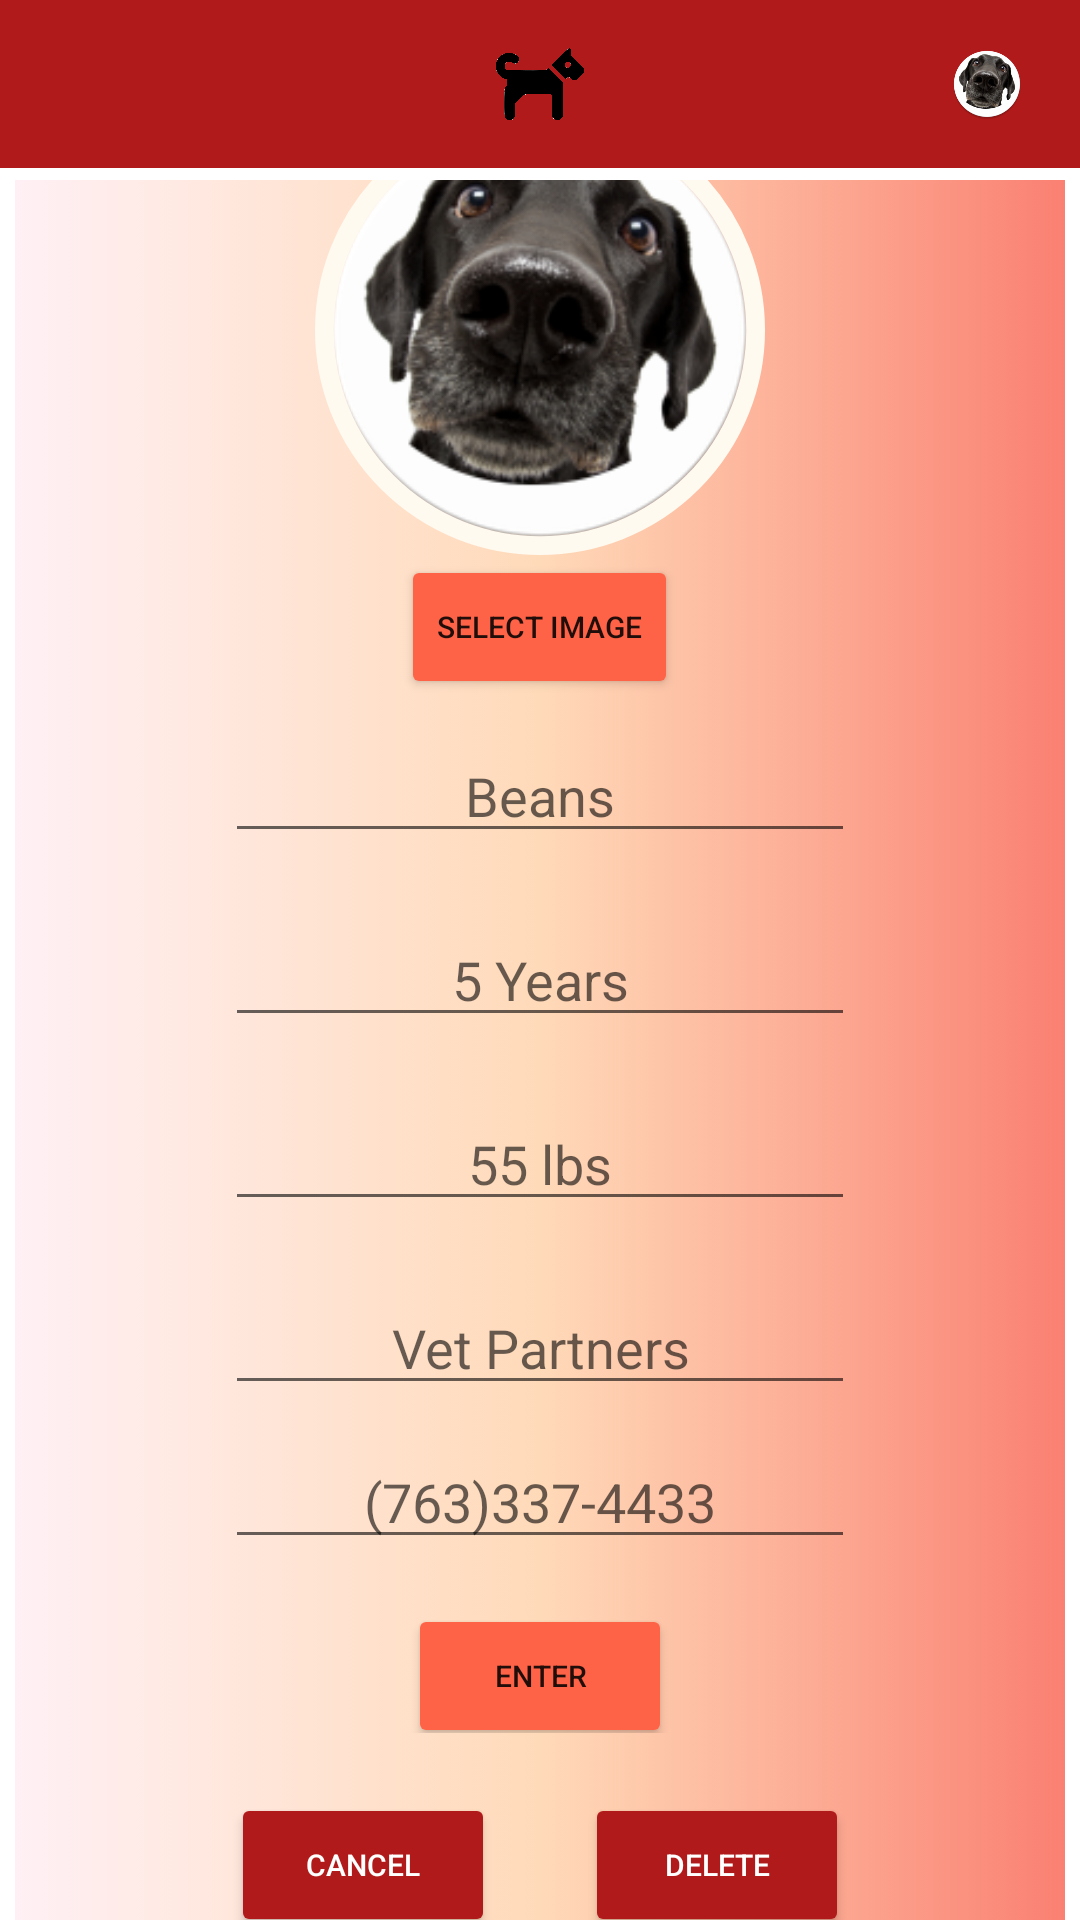

Android layout source for this screen:
<!-- AndroidManifest.xml: application theme Theme.Petmergency -->
<!-- res/layout/activity_edit_dog3.xml -->
<?xml version="1.0" encoding="utf-8"?>
<RelativeLayout xmlns:android="http://schemas.android.com/apk/res/android"
    xmlns:app="http://schemas.android.com/apk/res-auto"
    xmlns:tools="http://schemas.android.com/tools"
    android:layout_width="match_parent"
    android:layout_height="match_parent"
    tools:context=".Edit_Dog3">
    <include layout="@layout/toolbar3"/>

    <LinearLayout
        android:layout_width="match_parent"
        android:layout_height="wrap_content"
        android:layout_marginTop="60dp"
        android:gravity="center"
        android:orientation="vertical">

        <LinearLayout
            android:id="@+id/create_profile_card"
            android:layout_width="350dp"
            android:layout_height="650dp"
            android:orientation="vertical"
            android:background="@drawable/fade_animated">

            <ImageView
                android:layout_marginTop="10dp"
                android:layout_gravity="center"
                android:layout_width="150dp"
                android:layout_height="150dp"
                android:id="@+id/profile_pic"
                android:src="@drawable/dog4"/>
            <Button
                android:layout_width="wrap_content"
                android:layout_height="wrap_content"
                android:layout_gravity="center"
                android:id="@+id/select_profile_pic"
                android:text="Select Image"
                android:textSize="10dp"
                android:backgroundTint="@color/Tomato"/>


            <LinearLayout
                android:layout_width="wrap_content"
                android:layout_height="wrap_content"
                android:layout_gravity="center"
                android:layout_marginTop="10dp">

                <EditText
                    android:id="@+id/edit_name"
                    android:layout_width="wrap_content"
                    android:layout_height="wrap_content"
                    android:ems="10"
                    android:inputType="textPersonName"
                    android:hint="Beans"
                    android:gravity="center_horizontal"/>

            </LinearLayout>

            <LinearLayout
                android:layout_width="wrap_content"
                android:layout_height="wrap_content"
                android:layout_gravity="center"
                android:layout_marginTop="20dp">

                <EditText
                    android:id="@+id/edit_age"
                    android:layout_width="wrap_content"
                    android:layout_height="wrap_content"
                    android:ems="10"
                    android:inputType="number"
                    android:hint="5 Years"
                    android:gravity="center_horizontal"/>

            </LinearLayout>

            <LinearLayout
                android:layout_width="wrap_content"
                android:layout_height="wrap_content"
                android:layout_gravity="center"
                android:layout_marginTop="20dp">

                <EditText
                    android:id="@+id/edit_weight"
                    android:layout_width="wrap_content"
                    android:layout_height="wrap_content"
                    android:ems="10"
                    android:inputType="number"
                    android:hint="55 lbs"
                    android:gravity="center_horizontal"/>

            </LinearLayout>


            <LinearLayout
                android:layout_width="wrap_content"
                android:layout_height="wrap_content"
                android:layout_gravity="center"
                android:layout_marginTop="20dp">

                <EditText
                    android:id="@+id/edit_vet_loca"
                    android:layout_width="wrap_content"
                    android:layout_height="wrap_content"
                    android:ems="10"
                    android:inputType="textPersonName"
                    android:hint="Vet Partners"
                    android:gravity="center_horizontal"/>

            </LinearLayout>

            <LinearLayout
                android:layout_width="wrap_content"
                android:layout_height="wrap_content"
                android:orientation="vertical"
                android:layout_gravity="center"
                android:layout_marginTop="10dp">

                <EditText
                    android:id="@+id/edit_vet_number"
                    android:layout_width="wrap_content"
                    android:layout_height="wrap_content"
                    android:ems="10"
                    android:inputType="phone"
                    android:hint="(763)337-4433"
                    android:gravity="center_horizontal"/>

            </LinearLayout>

            <LinearLayout
                android:layout_width="wrap_content"
                android:layout_height="wrap_content"
                android:layout_gravity="center">

                <Button
                    android:layout_marginTop="10dp"
                    android:layout_width="wrap_content"
                    android:layout_height="wrap_content"
                    android:layout_gravity="center"
                    android:id="@+id/submit_profile"
                    android:text="Enter"
                    android:textSize="10dp"
                    android:backgroundTint="@color/Tomato"/>
            </LinearLayout>
            <LinearLayout
                android:paddingTop="20dp"
                android:layout_width="wrap_content"
                android:layout_height="wrap_content"
                android:layout_gravity="center">
                <Button
                    android:layout_marginRight="30dp"
                    android:layout_width="wrap_content"
                    android:layout_height="wrap_content"
                    android:text="Cancel"
                    android:textColor="@color/white"
                    android:textSize="10sp"
                    android:backgroundTint="@color/EmergencyRed"
                    android:id="@+id/cancel_edit"/>
                <Button
                    android:layout_width="wrap_content"
                    android:layout_height="wrap_content"
                    android:text="DELETE"
                    android:textColor="@color/white"
                    android:textSize="10sp"
                    android:backgroundTint="@color/EmergencyRed"
                    android:id="@+id/delete_account"/>
            </LinearLayout>

        </LinearLayout>
    </LinearLayout>

</RelativeLayout>
<!-- res/layout/toolbar3.xml (included above) -->
<?xml version="1.0" encoding="utf-8"?>
<RelativeLayout xmlns:android="http://schemas.android.com/apk/res/android"
    xmlns:app="http://schemas.android.com/apk/res-auto"
    android:layout_width="match_parent"
    android:layout_height="wrap_content"
    android:background="@color/EmergencyRed">
    <RelativeLayout
        android:layout_width="match_parent"
        android:layout_height="?attr/actionBarSize"
        android:padding="16dp">
        <ImageView
            android:layout_width="wrap_content"
            android:layout_height="wrap_content"
            android:id="@+id/menu_open"
            android:layout_alignParentStart="true"
            android:src="@drawable/ic_baseline_menu_24"/>

        <ImageView
            android:id="@+id/imageView"
            android:layout_width="30dp"
            android:layout_height="30dp"
            android:layout_centerHorizontal="true"
            app:srcCompat="@drawable/dog_icon" />

        <ImageView
            android:layout_width="30dp"
            android:layout_height="30dp"
            android:id="@+id/view_profile"
            android:layout_alignParentEnd="true"
            android:src="@drawable/ic_dog4"/>

    </RelativeLayout>

</RelativeLayout>
<!-- resources referenced by this layout -->
<resources>
  <color name="EmergencyRed">#B11A1A</color>
  <color name="Tomato">#FF6347</color>
  <color name="white">#FFFFFFFF</color>
  <!-- drawable dog4 (drawable) -->
  <?xml version="1.0" encoding="utf-8"?>
  <layer-list
      xmlns:android="http://schemas.android.com/apk/res/android" >
      
      <item android:drawable="@drawable/ic_dog4"/>
      <item android:drawable="@drawable/circular"/>
  </layer-list>
  <!-- drawable dog_icon: png bitmap (drawable, 19568 bytes) -->
  <!-- drawable fade_animated (drawable) -->
  <?xml version="1.0" encoding="utf-8"?>
  <animation-list xmlns:android="http://schemas.android.com/apk/res/android">
  
      <item android:duration="5000"
          android:drawable="@drawable/fade_start"/>
      <item android:duration="5000"
          android:drawable="@drawable/fade_center"/>
      <item android:duration="5000"
          android:drawable="@drawable/fade_end"/>
  
  </animation-list>
  <!-- drawable ic_dog4: png bitmap (drawable, 51915 bytes) -->
  <style name="Theme.Petmergency" parent="Theme.MaterialComponents.DayNight.NoActionBar">
          
          <item name="colorPrimary">@color/DarkRed</item>
          <item name="colorPrimaryVariant">@color/DarkRed</item>
          <item name="colorOnPrimary">@color/DarkRed</item>
          
          <item name="colorSecondary">@color/teal_200</item>
          <item name="colorSecondaryVariant">@color/teal_700</item>
          <item name="colorOnSecondary">@color/black</item>
          
          <item name="android:statusBarColor" tools:targetApi="l">?attr/colorPrimaryVariant</item>
          
      </style>
  <!-- drawable circular (drawable) -->
  <?xml version="1.0" encoding="utf-8"?>
  <shape xmlns:android="http://schemas.android.com/apk/res/android"
      android:innerRadius="0dp"
      android:shape="ring"
      android:thicknessRatio="2.0"
      android:useLevel="false" >
  
      <solid
          android:color="@android:color/transparent" />
  
      <stroke
          android:width="8dp"
          android:color="@color/FloralWhite" />
  </shape>
  <!-- drawable fade_start (drawable) -->
  <?xml version="1.0" encoding="utf-8"?>
  <shape xmlns:android="http://schemas.android.com/apk/res/android"
      android:shape="rectangle">
      <gradient
          android:type="linear"
          android:startColor="@color/LavenderBlush"
          android:centerColor="@color/PeachPuff"
          android:endColor="@color/Salmon"
          android:angle="@integer/config_navAnimTime"/>
      <corners
          android:radius="11dp"/>
  
  </shape>
  <!-- drawable fade_center (drawable) -->
  <?xml version="1.0" encoding="utf-8"?>
  <shape xmlns:android="http://schemas.android.com/apk/res/android"
      android:shape="rectangle">
      <gradient
          android:type="linear"
          android:startColor="@color/Salmon"
          android:centerColor="@color/LavenderBlush"
          android:endColor="@color/PeachPuff"
          android:angle="@integer/config_navAnimTime"/>
  
      <corners
          android:radius="11dp"/>
  </shape>
  <!-- drawable fade_end (drawable) -->
  <?xml version="1.0" encoding="utf-8"?>
  <shape xmlns:android="http://schemas.android.com/apk/res/android"
      android:shape="rectangle">
      <gradient
          android:type="linear"
          android:startColor="@color/PeachPuff"
          android:centerColor="@color/Salmon"
          android:endColor="@color/LavenderBlush"
          android:angle="@integer/config_navAnimTime"/>
  
      <corners
          android:radius="11dp"/>
  </shape>
  <color name="DarkRed">#8B0000</color>
  <color name="teal_200">#FF03DAC5</color>
  <color name="teal_700">#FF018786</color>
  <color name="black">#FF000000</color>
  <color name="FloralWhite">#FFFAF0</color>
  <color name="LavenderBlush">#FFF0F5</color>
  <color name="PeachPuff">#FFDAB9</color>
  <color name="Salmon">#FA8072</color>
</resources>
